The GitHub repository JpLimags/MRI_based_brain_tumor_detection contains a labelled image folder "MRI_PROCESSED" with 4 categories: glioma tumor, meningioma tumor, no tumor, pituitary tumor. Examples follow, each with its label.

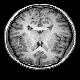
Label: no tumor

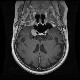
Label: meningioma tumor

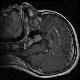
Label: pituitary tumor

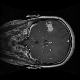
Label: glioma tumor

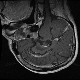
Label: pituitary tumor

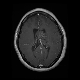
Label: glioma tumor
